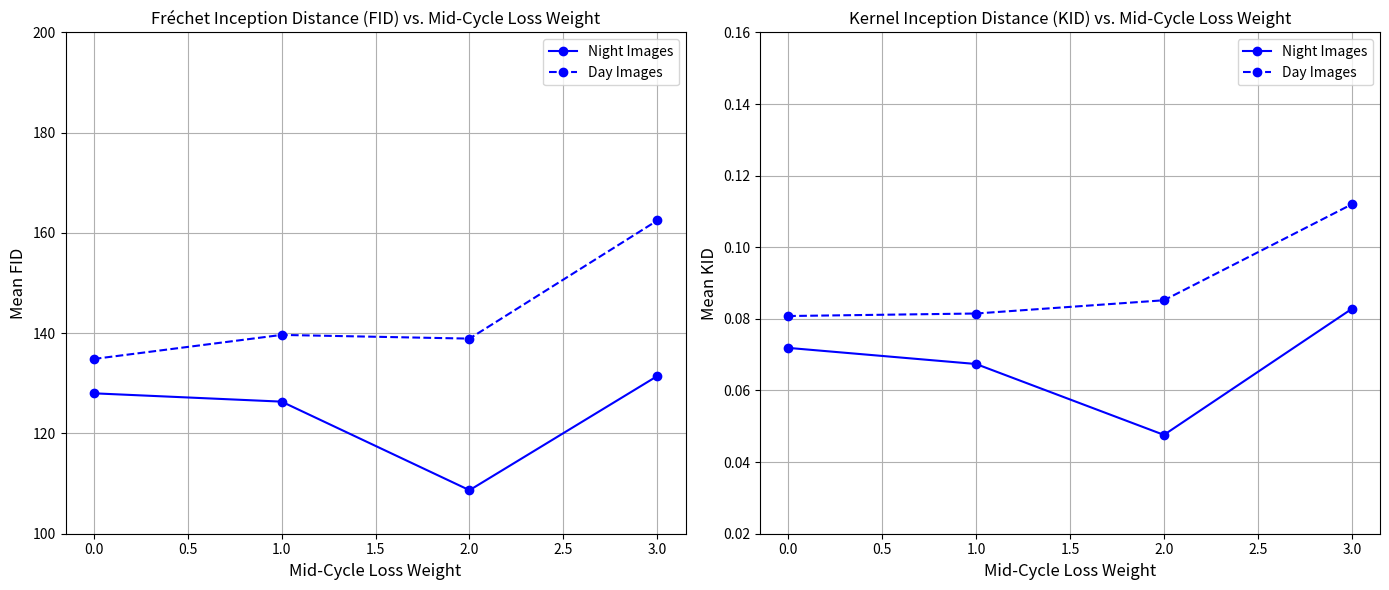

Write Python code to recreate this figure.
import matplotlib.pyplot as plt
import numpy as np

# Identity loss weights
mid_weights = np.array([0, 1, 2, 3])

# KID Mean (D2N and N2D)
kid_mean_d2n = np.array([0.0719, 0.0674, 0.0476, 0.0828])
kid_mean_n2d = np.array([0.0808, 0.0815, 0.0852, 0.1120])

# FID Mean (D2N and N2D)
fid_mean_d2n = np.array([128.01, 126.35, 108.68, 131.46])
fid_mean_n2d = np.array([134.86, 139.66, 138.92, 162.49])

# Plotting KID Metrics
plt.figure(figsize=(14, 6))

# Plotting FID Metrics
plt.subplot(1, 2, 1)
plt.plot(mid_weights, fid_mean_d2n, label='Night Images', color='blue', linestyle='-', marker='o')
plt.plot(mid_weights, fid_mean_n2d, label='Day Images', color='blue', linestyle='--', marker='o')
plt.title('Fréchet Inception Distance (FID) vs. Mid-Cycle Loss Weight')
plt.xlabel('Mid-Cycle Loss Weight', fontsize=12)
plt.ylabel('Mean FID', fontsize=12)
plt.ylim(100, 200)
plt.legend()
plt.grid(True)


plt.subplot(1, 2, 2)
plt.errorbar(mid_weights, kid_mean_d2n, label='Night Images', color='blue', linestyle='-', marker='o')
plt.errorbar(mid_weights, kid_mean_n2d, label='Day Images', color='blue', linestyle='--', marker='o')
plt.title('Kernel Inception Distance (KID) vs. Mid-Cycle Loss Weight')
plt.xlabel('Mid-Cycle Loss Weight', fontsize=12)
plt.ylabel('Mean KID', fontsize=12)
plt.ylim(0.02, 0.16)
plt.legend()
plt.grid(True)

plt.tight_layout()
plt.show()
